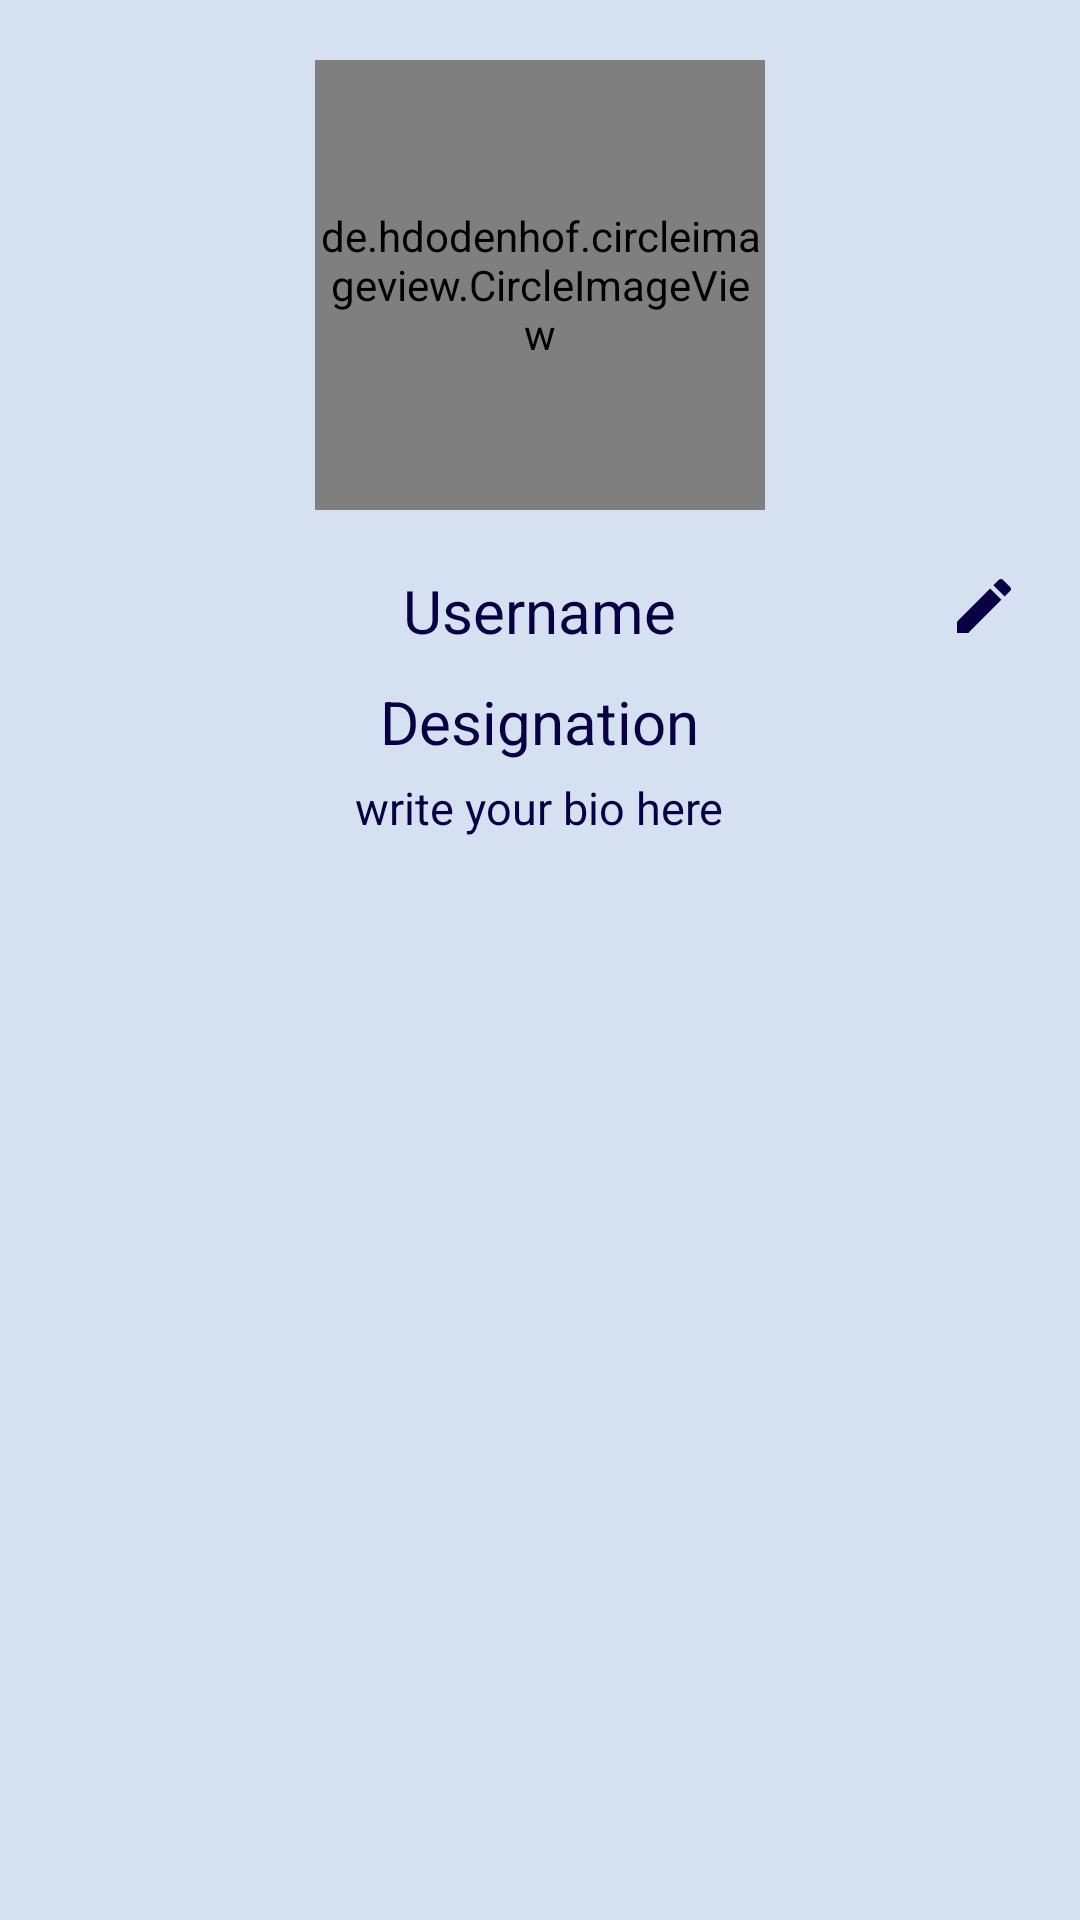

This screen was rendered from an Android layout file. Write that file and the resources it references.
<!-- AndroidManifest.xml: application theme AppTheme -->
<!-- res/layout/nav_drawer.xml -->
<?xml version="1.0" encoding="utf-8"?>
<RelativeLayout xmlns:android="http://schemas.android.com/apk/res/android"
    xmlns:tools="http://schemas.android.com/tools"
    android:layout_width="match_parent"
    android:layout_height="wrap_content"
    xmlns:app="http://schemas.android.com/apk/res-auto"
    android:gravity="top"
    tools:context=".MainActivity"
    android:background="#D5E1F1">

    <RelativeLayout
        android:id="@+id/id"
        android:layout_width="match_parent"
        android:layout_height="190sp"
        android:background="#D5E1F1">


        <de.hdodenhof.circleimageview.CircleImageView
            android:id="@+id/profile_pic_nav"
            android:layout_width="150sp"
            android:layout_height="150sp"
            android:layout_centerInParent="true"
            android:layout_marginBottom="5sp"
            app:civ_border_color="@color/colorPrimary"
            app:civ_border_width="2dp"
            android:src="@drawable/account"/>

    </RelativeLayout>

    <ImageView
        android:layout_below="@id/id"
        android:id="@+id/edit"
        android:layout_width="wrap_content"
        android:layout_height="wrap_content"
        android:layout_alignParentEnd="true"
        android:src="@drawable/edit"
        android:layout_marginEnd="20sp" />

    <TextView
        android:id="@+id/user_nav"
        android:layout_width="wrap_content"
        android:layout_height="wrap_content"
        android:layout_below="@id/id"
        android:text="Username"
        android:layout_centerHorizontal="true"
        android:textSize="20sp"
        android:textColor="@color/colorPrimary"/>

    <TextView
        android:id="@+id/designation"
        android:layout_width="wrap_content"
        android:layout_height="wrap_content"
        android:layout_below="@id/user_nav"
        android:layout_marginTop="10sp"
        android:text="Designation"
        android:textColor="@color/colorPrimary"
        android:textSize="20sp"
        android:layout_centerHorizontal="true"

        />

    <TextView
        android:id="@+id/experience"
        android:layout_width="wrap_content"
        android:layout_height="wrap_content"
        android:layout_marginTop="5sp"
        android:layout_below="@id/designation"
        android:text="write your bio here"
        android:textColor="@color/colorPrimary"
        android:textSize="15sp"
        android:layout_centerHorizontal="true"
        android:layout_marginBottom="30sp"
        />


</RelativeLayout>
<!-- resources referenced by this layout -->
<resources>
  <color name="colorPrimary">#090044</color>
  <!-- drawable edit (drawable) -->
  <vector android:height="24dp" android:tint="#090044"
      android:viewportHeight="24.0" android:viewportWidth="24.0"
      android:width="24dp" xmlns:android="http://schemas.android.com/apk/res/android">
      <path android:fillColor="#FF000000" android:pathData="M3,17.25V21h3.75L17.81,9.94l-3.75,-3.75L3,17.25zM20.71,7.04c0.39,-0.39 0.39,-1.02 0,-1.41l-2.34,-2.34c-0.39,-0.39 -1.02,-0.39 -1.41,0l-1.83,1.83 3.75,3.75 1.83,-1.83z"/>
  </vector>
  <style name="AppTheme" parent="Theme.AppCompat.Light.DarkActionBar">
          
          <item name="colorPrimary">#E9BD0A</item>
          <item name="colorPrimaryDark">#090044</item>
          <item name="colorAccent">#FFFFFF</item>
      </style>
</resources>
